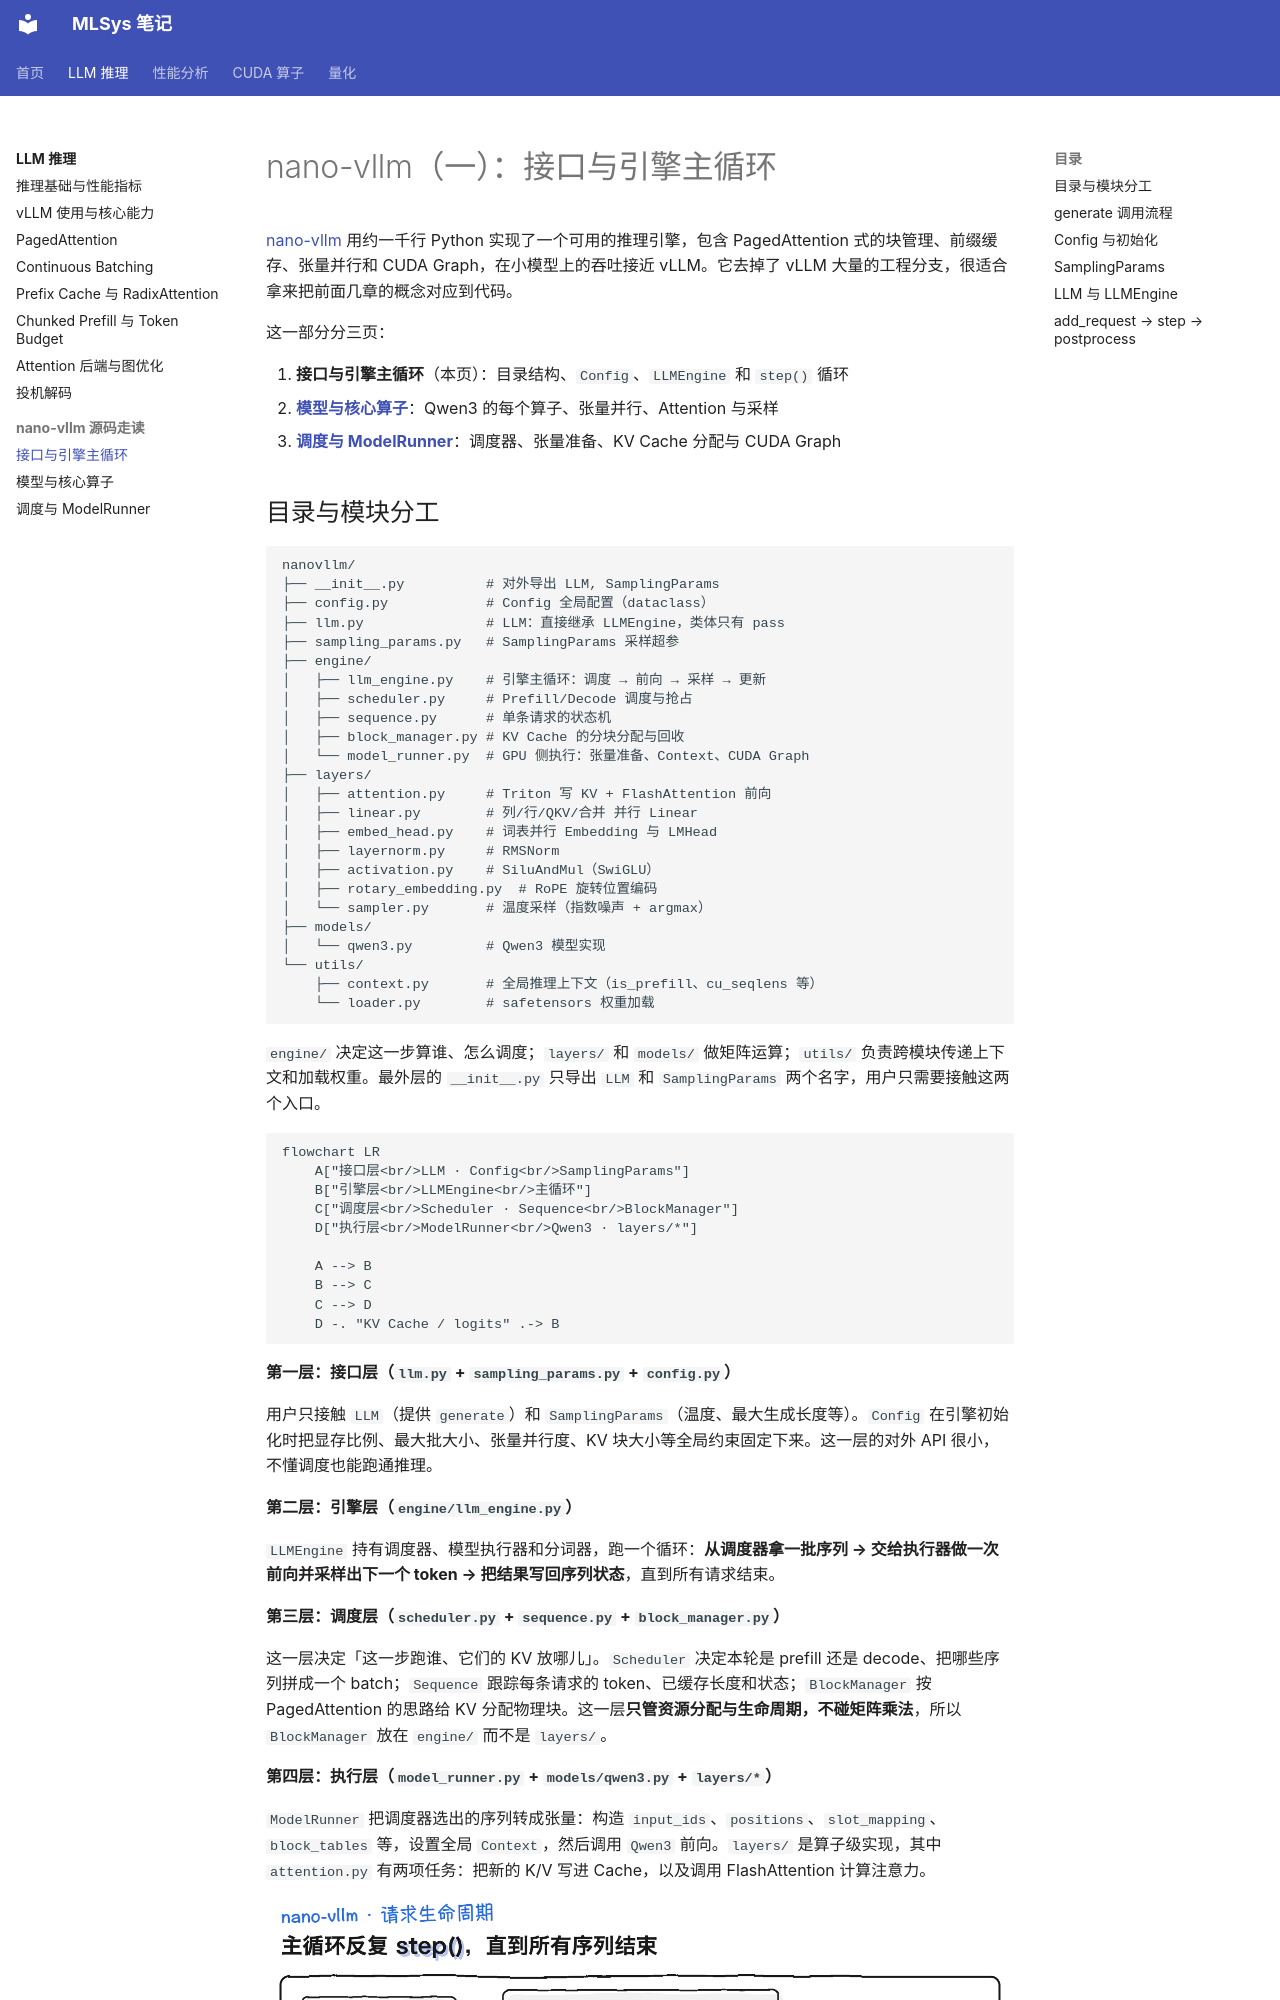

repository: hychen11/MLSYS · page: inference/nano-vllm/01-engine/index.html · generator: mkdocs

# nano-vllm（一）：接口与引擎主循环

[nano-vllm](https://github.com/GeeeekExplorer/nano-vllm) 用约一千行 Python 实现了一个可用的推理引擎，包含 PagedAttention 式的块管理、前缀缓存、张量并行和 CUDA Graph，在小模型上的吞吐接近 vLLM。它去掉了 vLLM 大量的工程分支，很适合拿来把前面几章的概念对应到代码。

这一部分分三页：

1. **接口与引擎主循环**（本页）：目录结构、`Config`、`LLMEngine` 和 `step()` 循环
2. [**模型与核心算子**](02-model.md)：Qwen3 的每个算子、张量并行、Attention 与采样
3. [**调度与 ModelRunner**](03-runner.md)：调度器、张量准备、KV Cache 分配与 CUDA Graph
